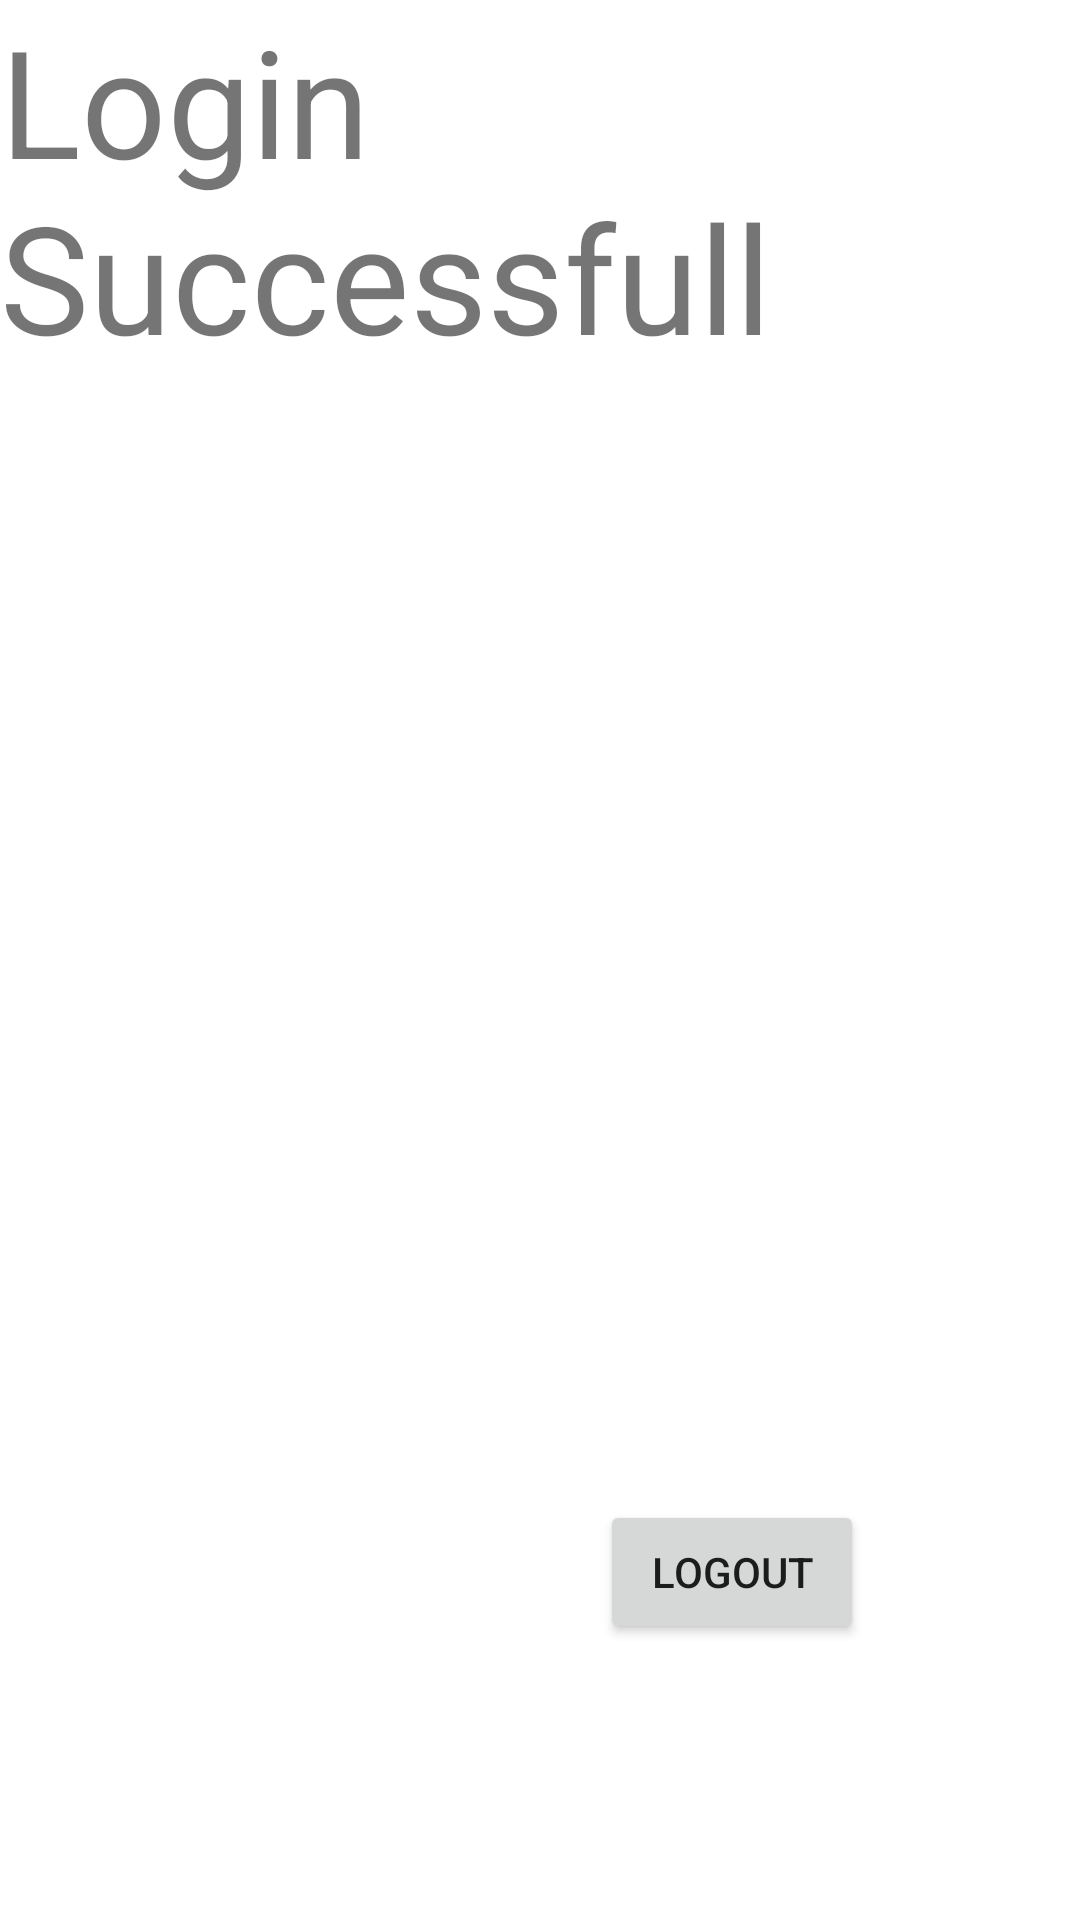

The Android layout XML behind this screen, and the referenced resources:
<!-- AndroidManifest.xml: application theme Theme.AuthMVVM -->
<!-- res/layout/fragment_after_login.xml -->
<?xml version="1.0" encoding="utf-8"?>

<FrameLayout xmlns:android="http://schemas.android.com/apk/res/android"
    xmlns:tools="http://schemas.android.com/tools"
    android:layout_width="match_parent"
    android:layout_height="match_parent"
    tools:context=".views.AfterLoginFragment">

    <TextView
        android:id="@+id/textView"
        android:layout_width="wrap_content"
        android:layout_height="wrap_content"
        android:text="Login Successfull"
        android:textSize="50sp" />

    <Button
        android:id="@+id/logOutButton"
        android:layout_width="wrap_content"
        android:layout_height="wrap_content"
        android:text="LogOut"
        android:translationX="200dp"
        android:translationY="500dp" />
</FrameLayout>
<!-- resources referenced by this layout -->
<resources>
  <style name="Theme.AuthMVVM" parent="Theme.MaterialComponents.DayNight.DarkActionBar">
          
          <item name="colorPrimary">@color/purple_500</item>
          <item name="colorPrimaryVariant">@color/purple_700</item>
          <item name="colorOnPrimary">@color/white</item>
          
          <item name="colorSecondary">@color/teal_200</item>
          <item name="colorSecondaryVariant">@color/teal_700</item>
          <item name="colorOnSecondary">@color/black</item>
          
          <item name="android:statusBarColor" tools:targetApi="l">?attr/colorPrimaryVariant</item>
          
      </style>
  <!-- not gathered from this repository: default colours our renderer supplied (Android Studio template values) -->
  <color name="purple_500">#FF6200EE</color>
  <color name="purple_700">#FF3700B3</color>
  <color name="teal_200">#FF03DAC5</color>
  <color name="teal_700">#FF018786</color>
  <color name="black">#FF000000</color>
  <color name="white">#FFFFFFFF</color>
</resources>
